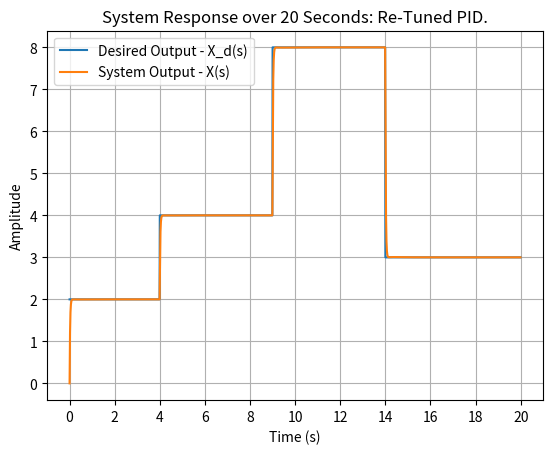

This chart was generated by the following Python code:
""" Genetic Algorithm Tuning of a PID controller 
for offline optimisation of a Mass-Spring-Damper System. """

import numpy as np
from scipy import signal
from scipy.integrate import odeint
import pylab as pylab
from pylab import plot,xlabel,ylabel,title,legend,figure,subplots
import matplotlib.pyplot as plt
import random
import time


""" MAIN CODE PROGRAM BODY """
#first thing is to create the system itself - MSD, input
#MSD state definitions
m = 1 # kg   - mass
c = 10 # Ns/m - damping coefficient
k = 20 # N/m  - spring coefficient

# Transfer function definitions
#step_mag = 1    #Magnitude of the step function - manupulation of functions, not actual step function
MSDnum = [0, 0, 1]
MSDden = [m, c, k]
#pop = [[98.47, 500.0, 900.0]] #original top performing
pop = [[46.71, 475.0, 900.0]] #specially coverged Nicola one
timesteps = 20/0.01 #Simulation length set here
desired_x = []


#Create the desired output plot for lsim
#"""
#20s for creating the amplitude values for the desired values of the system
for b in range(1) :
#5s
    for a in range(400) :
        desired_x.append(2)
    for a in range(500) :
        desired_x.append(4)
    for a in range(500) :
        desired_x.append(8)
    for a in range(600) :
        desired_x.append(3)
    #for a in range(100) :
    #    desired_x.append(4)
    """
#"""
"""
# Get x values of the sine wave
timearray        = np.arange(0, 20, 0.01)
# Amplitude of the sine wave is sine of a variable like time
desired_x   = np.sin(timearray)
#"""

#Creating timestep table for step functions
times=[]
f=0.00
n = 0.01 #100Hz
for p in range(int(timesteps)):
    times.append(f)
    f = f+n

#Create transfer functions for use by inputting current pop
GAnum = [pop[0][0], pop[0][1], pop[0][2]]   # kd, kp, ki 
GAden = [0, 1, 0]
GHs_num = signal.convolve(GAnum, MSDnum)
GHs_den = signal.convolve(GAden, MSDden)

#Create CLTF
cltf_num = GHs_num
cltf_den = GHs_den + GHs_num
cltf = signal.TransferFunction(cltf_num, cltf_den)

#Simulates the current system [s].
t_out, y_out, state = signal.lsim(cltf, U=desired_x, T=times)
err_vall = 0.0
for y in range(len(times)) :
    err_vall = err_vall + abs(desired_x[y] - y_out[y])
err_val = err_vall  
print("Fitness value of top performing member: ", round(err_val, 4))

#Plotting code
plt.plot(times, desired_x, label = "Desired Output - X_d(s)")
plt.plot(times, y_out, label = "System Output - X(s)") 
plt.xlabel('Time (s)')
# Set the y axis label of the current axis.
plt.ylabel('Amplitude')
# Set a title of the current axes.
plt.title('System Response over 20 Seconds: Re-Tuned PID.')

plt.xticks(np.arange(0, 20.5, step=2))

# show a legend on the plot
plt.legend()
# Display a figure.
plt.grid()
plt.show()